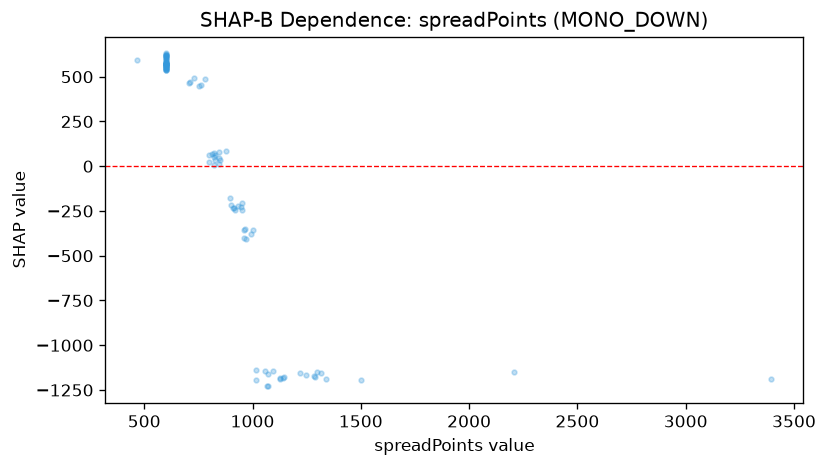

The file beside this chart, header and first rows:
feature_value, shap_value
1218, -1155
821.0, 5.853
2208, -1149
3396, -1191
1093, -1145
1341, -1186
900.0, -215.2
896.0, -178.8
1247, -1168
1016, -1137
1146, -1179
1140, -1185
1057, -1146
1072, -1158
1297, -1151
909.0, -232.4
877.0, 86.82
932.0, -222.3
1070, -1227
1129, -1189
1502, -1193
970.0, -406
824.0, 75.56
1286, -1173
779.0, 485.8
913.0, -234.5
1315, -1154
1066, -1230
1287, -1175
844.0, 81.2
995.0, -376.9
950.0, -207.9
967.0, -349.5
1129, -1181
946.0, -225.5
705.0, 464.8
814.0, 70.85
821.0, 50.21
1015, -1197
959.0, -358.3
763.0, 453.3
710.0, 469.8
1003, -358.3
825.0, 65.2
729.0, 493.3
467.0, 592.8
959.0, -402.9
952.0, -244.2
826.0, 34.98
849.0, 33.18
844.0, 13.66
847.0, 47.1
600.0, 543.3
918.0, -242.1
755.0, 450
600.0, 569.7
600.0, 602.5
600.0, 604.9
600.0, 613.1
600.0, 575.3
... 39 more rows
